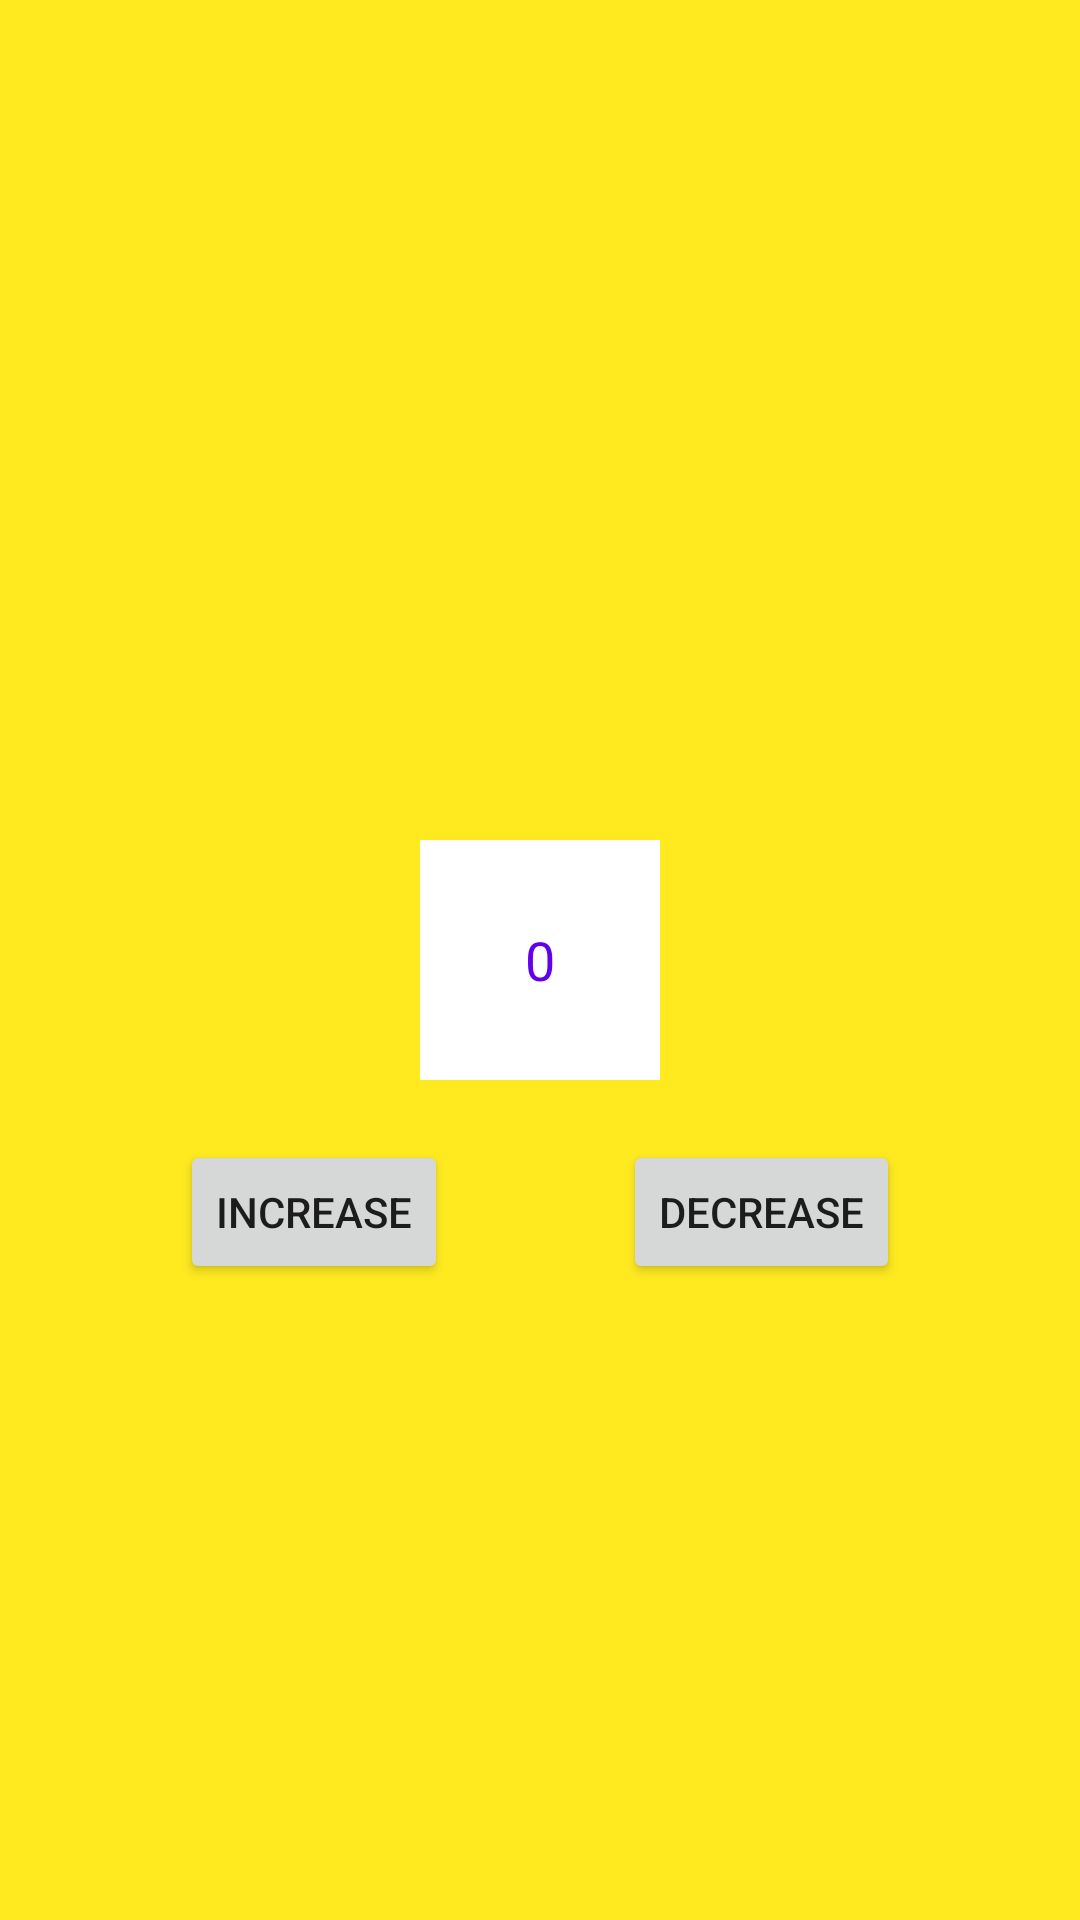

Produce the Android XML layout that renders to this screen, including the resource entries it uses.
<!-- AndroidManifest.xml: application theme Theme.Lesson04_month06 -->
<!-- res/layout/fragment_first.xml -->
<?xml version="1.0" encoding="utf-8"?>
<androidx.constraintlayout.widget.ConstraintLayout xmlns:android="http://schemas.android.com/apk/res/android"
    xmlns:app="http://schemas.android.com/apk/res-auto"
    xmlns:tools="http://schemas.android.com/tools"
    android:layout_width="match_parent"
    android:layout_height="match_parent"
    android:background="@color/yellow"
    tools:context=".FirstFragment">

    <TextView
        android:id="@+id/textView_page"
        style="@style/textViewStyle"
        android:layout_width="@dimen/device80p"
        android:layout_height="@dimen/device80p"
        android:background="@color/white"
        android:gravity="center"
        android:text="@string/_0"
        app:layout_constraintBottom_toBottomOf="parent"
        app:layout_constraintEnd_toEndOf="parent"
        app:layout_constraintStart_toStartOf="parent"
        app:layout_constraintTop_toTopOf="parent" />

    <Button
        android:id="@+id/btn_increase"
        android:layout_width="wrap_content"
        android:layout_height="wrap_content"
        android:layout_marginStart="@dimen/device60p"
        android:layout_marginTop="@dimen/device20p"
        android:text="@string/increase"
        app:layout_constraintStart_toStartOf="parent"
        app:layout_constraintTop_toBottomOf="@id/textView_page" />

    <Button
        android:id="@+id/btn_decrease"
        android:layout_width="wrap_content"
        android:layout_height="wrap_content"
        android:layout_marginTop="@dimen/device20p"
        android:layout_marginEnd="@dimen/device60p"
        android:text="@string/decrease"
        app:layout_constraintEnd_toEndOf="parent"
        app:layout_constraintTop_toBottomOf="@id/textView_page" />

</androidx.constraintlayout.widget.ConstraintLayout>
<!-- resources referenced by this layout -->
<resources>
  <color name="white">#FFFFFFFF</color>
  <color name="yellow">#FFEA20</color>
  <dimen name="device20p">20dp</dimen>
  <dimen name="device60p">60dp</dimen>
  <dimen name="device80p">80dp</dimen>
  <string name="_0">0</string>
  <string name="decrease">decrease</string>
  <string name="increase">increase</string>
  <style name="textViewStyle">
          <item name="android:textColor">@color/purple_500</item>
          <item name="android:textSize">18sp</item>
      </style>
  <style name="Theme.Lesson04_month06" parent="Theme.MaterialComponents.Light.NoActionBar.Bridge">
          
          <item name="colorPrimary">@color/purple_500</item>
          <item name="colorPrimaryVariant">@color/purple_700</item>
          <item name="colorOnPrimary">@color/white</item>
          
          <item name="colorSecondary">@color/teal_200</item>
          <item name="colorSecondaryVariant">@color/teal_700</item>
          <item name="colorOnSecondary">@color/black</item>
          
          <item name="android:statusBarColor">@color/white</item>
          <item name="android:windowLightStatusBar">true</item>
          
      </style>
  <color name="purple_500">#FF6200EE</color>
  <color name="purple_700">#FF3700B3</color>
  <color name="teal_200">#FF03DAC5</color>
  <color name="teal_700">#FF018786</color>
  <color name="black">#FF000000</color>
</resources>
